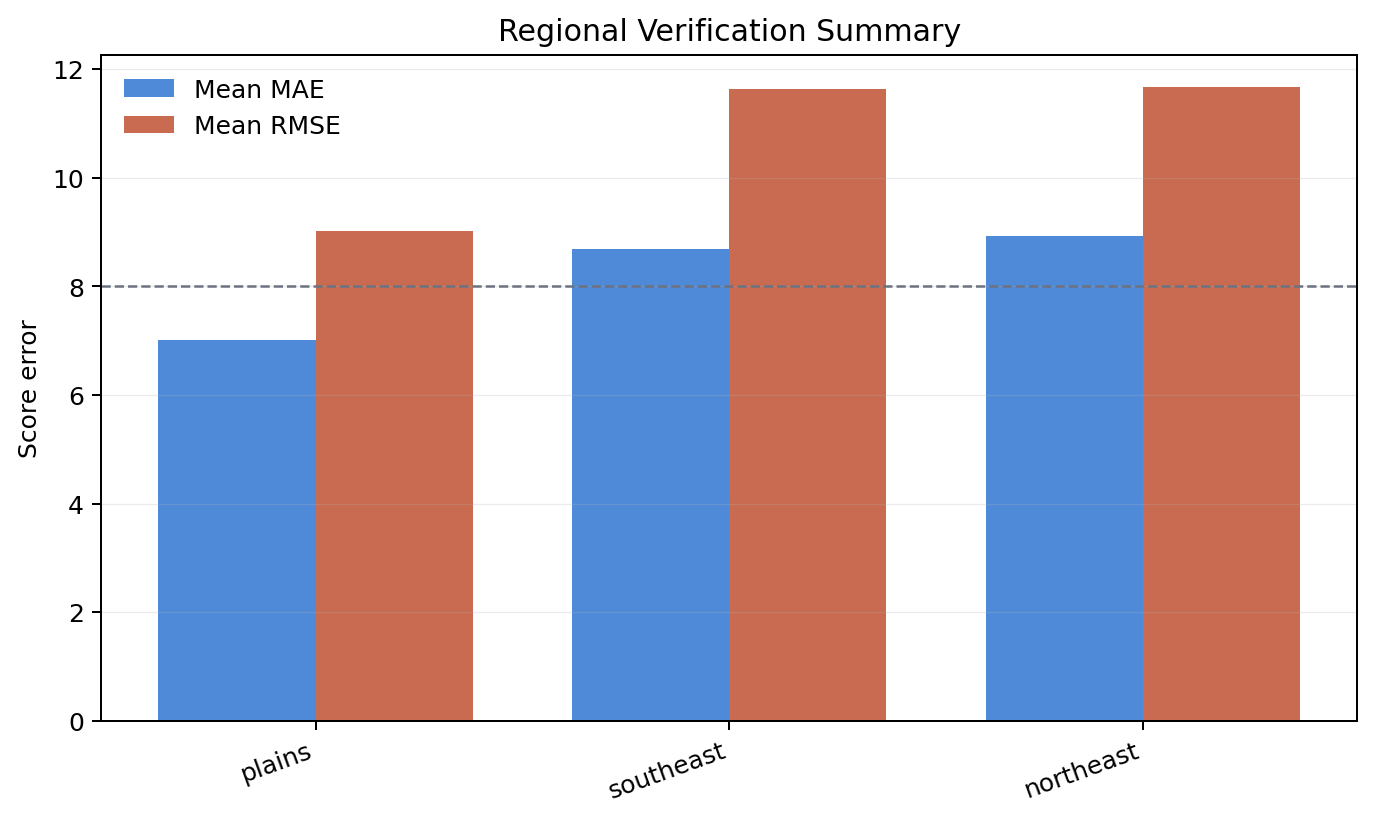

The data file committed next to this chart (first rows):
region, case_count, mean_score_bias, mean_score_mae, mean_score_rmse, mean_exact_category_agreement, mean_near_category_agreement, pass_rate, mean_high_comfort_precision, mean_high_comfort_recall
plains, 8, 0.1525, 7.016, 9.021, 0.6671, 0.9495, 1.0, 0.6857, 0.75
southeast, 8, 1.877, 8.7, 11.64, 0.4703, 0.9167, 0.75, 0.147, 0.5
northeast, 8, -3.819, 8.924, 11.67, 0.7936, 0.9603, 0.5, 0.0, 0.0
